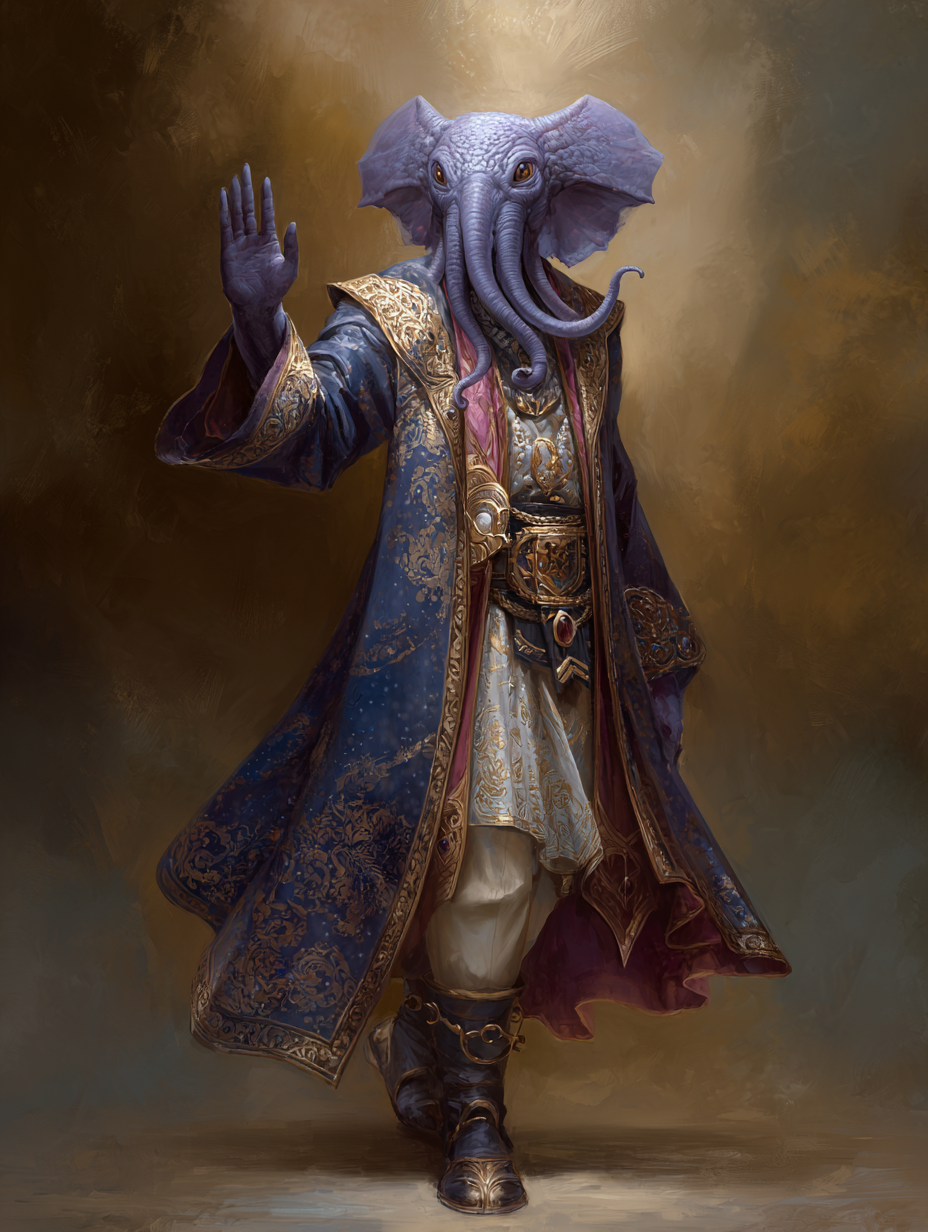
Generation parameters embedded in this image by Midjourney (PNG 'Description' text chunk):
dungeons and dragons character portrait of a mind flayer, wearing fancy elegant clothing, friendly and cheerful demeanor, waving towards the camera, detailed character art, fantasy illustration, warm atmosphere, --ar 3:4 --v 7 Job ID: ec2b4534-a16b-4ca0-ad9c-2888a1d4a439